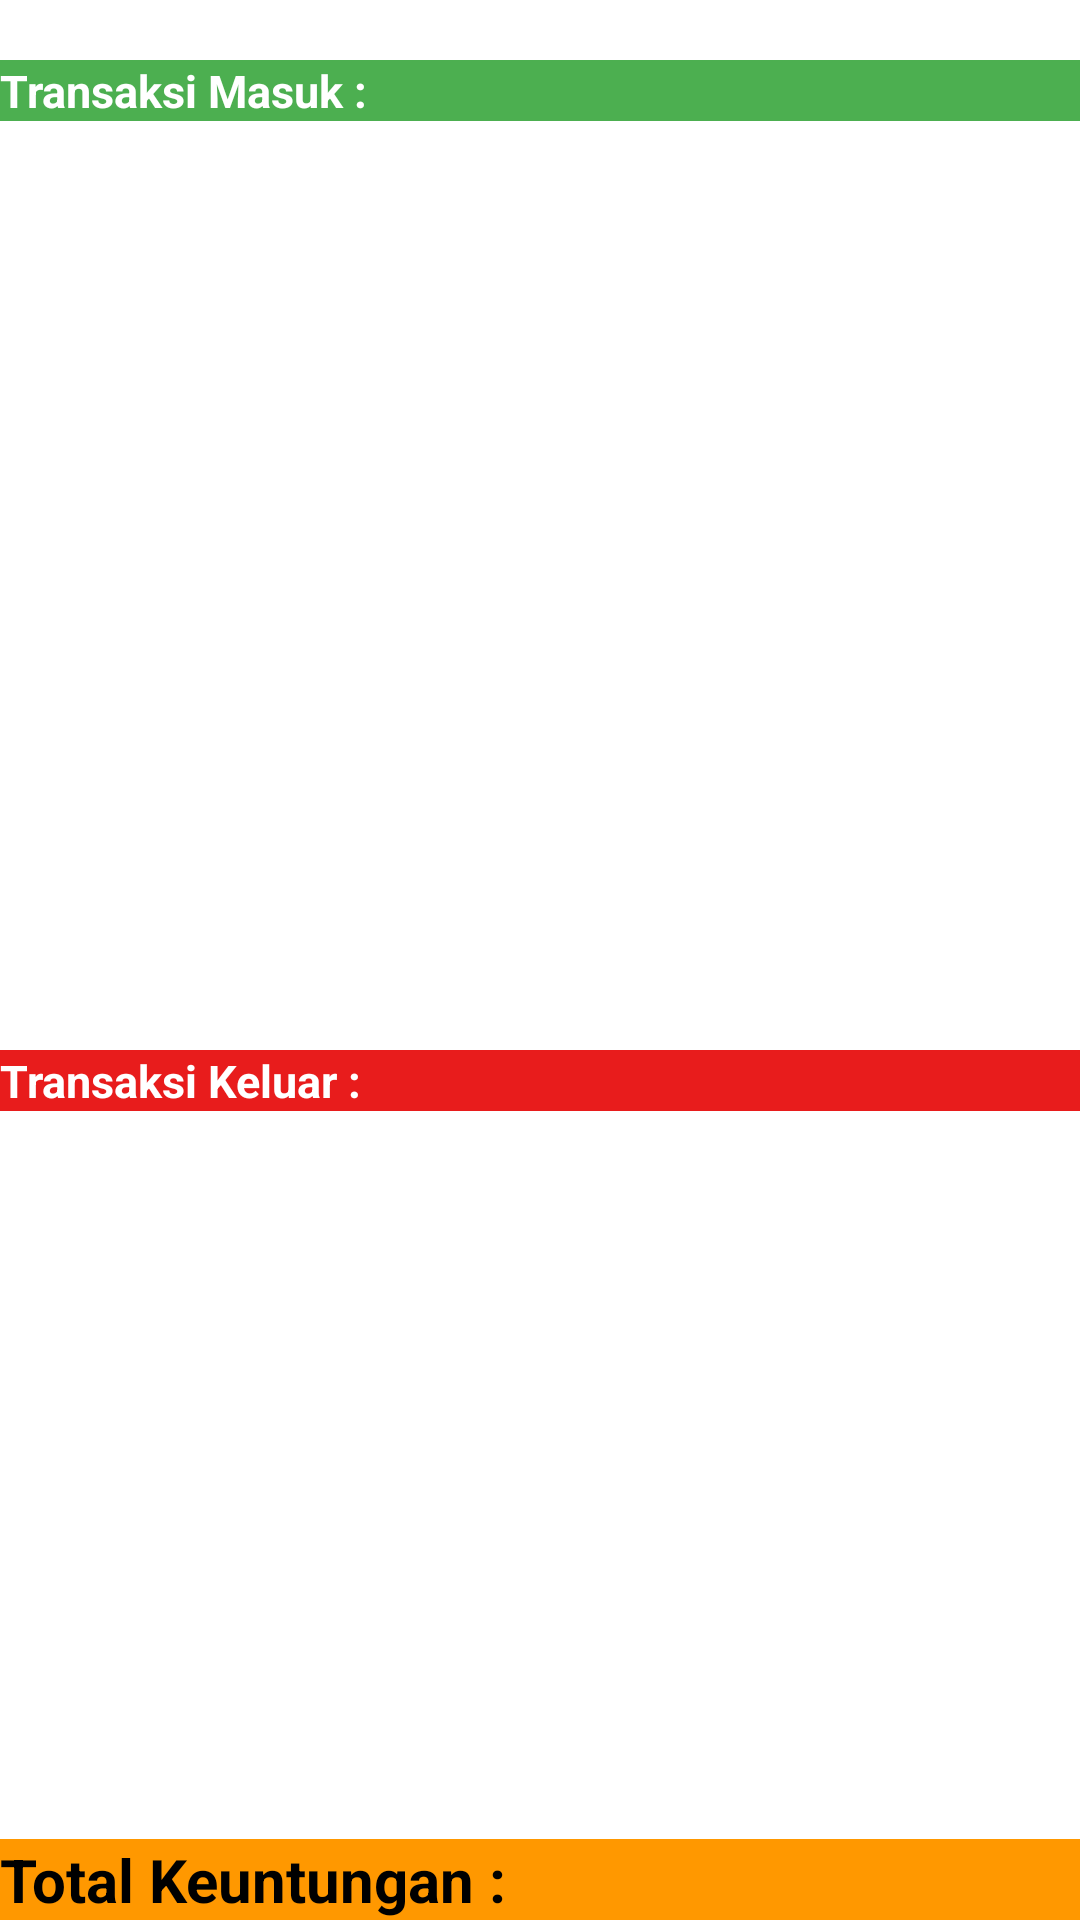

This screen was rendered from an Android layout file. Write that file and the resources it references.
<!-- AndroidManifest.xml: application theme Theme.FinanceApps -->
<!-- res/layout/fragment_home.xml -->
<?xml version="1.0" encoding="utf-8"?>
<FrameLayout xmlns:android="http://schemas.android.com/apk/res/android"
    xmlns:tools="http://schemas.android.com/tools"
    xmlns:app="http://schemas.android.com/apk/res-auto"
    android:layout_width="match_parent"
    android:layout_height="match_parent"
    tools:context=".fragment.Home">
    <LinearLayout
        android:layout_width="match_parent"
        android:layout_height="wrap_content"
        android:orientation="vertical">
        <LinearLayout
            android:layout_width="match_parent"
            android:layout_height="300dp"
            android:id="@+id/masuk"
            android:layout_marginBottom="30dp"
            android:layout_marginTop="20dp"
            android:orientation="vertical">
            <TextView
                android:layout_width="match_parent"
                android:layout_height="wrap_content"
                android:text="Transaksi Masuk :"
                android:textSize="15sp"
                android:textStyle="bold"
                android:background="#4CAF50"
                android:textColor="@color/white"
                android:layout_marginBottom="10dp">
            </TextView>
            <androidx.recyclerview.widget.RecyclerView
                android:id="@+id/transmasuk"
                android:textColor="#1A1A37"
                app:layoutManager="androidx.recyclerview.widget.LinearLayoutManager"
                android:layout_marginTop="10dp"
                android:layout_width="match_parent"
                android:layout_height="match_parent">
            </androidx.recyclerview.widget.RecyclerView>
        </LinearLayout>
        <LinearLayout
            android:layout_width="match_parent"
            android:layout_height="300dp"
            android:layout_below ="@+id/masuk"
            android:orientation="vertical"
            android:id="@+id/keluar">
            <TextView
                android:layout_width="match_parent"
                android:layout_height="wrap_content"
                android:text="Transaksi Keluar :"
                android:textSize="15sp"
                android:background="#E81C1C"
                android:textStyle="bold"
                android:textColor="@color/white"
                android:layout_marginBottom="10dp">
            </TextView>
            <androidx.recyclerview.widget.RecyclerView
                android:id="@+id/transkeluar"
                android:textColor="#1A1A37"
                app:layoutManager="androidx.recyclerview.widget.LinearLayoutManager"
                android:layout_marginTop="10dp"
                android:layout_width="match_parent"
                android:layout_height="match_parent">
            </androidx.recyclerview.widget.RecyclerView>
        </LinearLayout>
    </LinearLayout>
    <LinearLayout
        android:layout_width="match_parent"
        android:layout_height="wrap_content"
        android:layout_gravity="bottom">
        <TextView
            android:layout_width="match_parent"
            android:layout_height="wrap_content"
            android:textStyle="bold"
            android:gravity="left"
            android:id="@+id/total"
            android:background="#FF9800"
            android:text="Total Keuntungan :"
            android:textSize="20sp"
            android:textColor="@color/black"
            android:layout_marginTop="5dp"/>
    </LinearLayout>
</FrameLayout>
<!-- resources referenced by this layout -->
<resources>
  <style name="Theme.FinanceApps" parent="Theme.MaterialComponents.DayNight.NoActionBar">
          
          <item name="colorPrimary">@color/purple_500</item>
          <item name="colorPrimaryVariant">@color/purple_700</item>
          <item name="colorOnPrimary">@color/white</item>
          
          <item name="colorSecondary">@color/teal_200</item>
          <item name="colorSecondaryVariant">@color/teal_700</item>
          <item name="colorOnSecondary">@color/black</item>
          
          <item name="android:statusBarColor" tools:targetApi="l">?attr/colorPrimaryVariant</item>
          
      </style>
  <!-- not gathered from this repository: default colours our renderer supplied (Android Studio template values) -->
  <color name="purple_500">#FF6200EE</color>
  <color name="purple_700">#FF3700B3</color>
  <color name="teal_200">#FF03DAC5</color>
  <color name="teal_700">#FF018786</color>
  <color name="black">#FF000000</color>
  <color name="white">#FFFFFFFF</color>
</resources>
